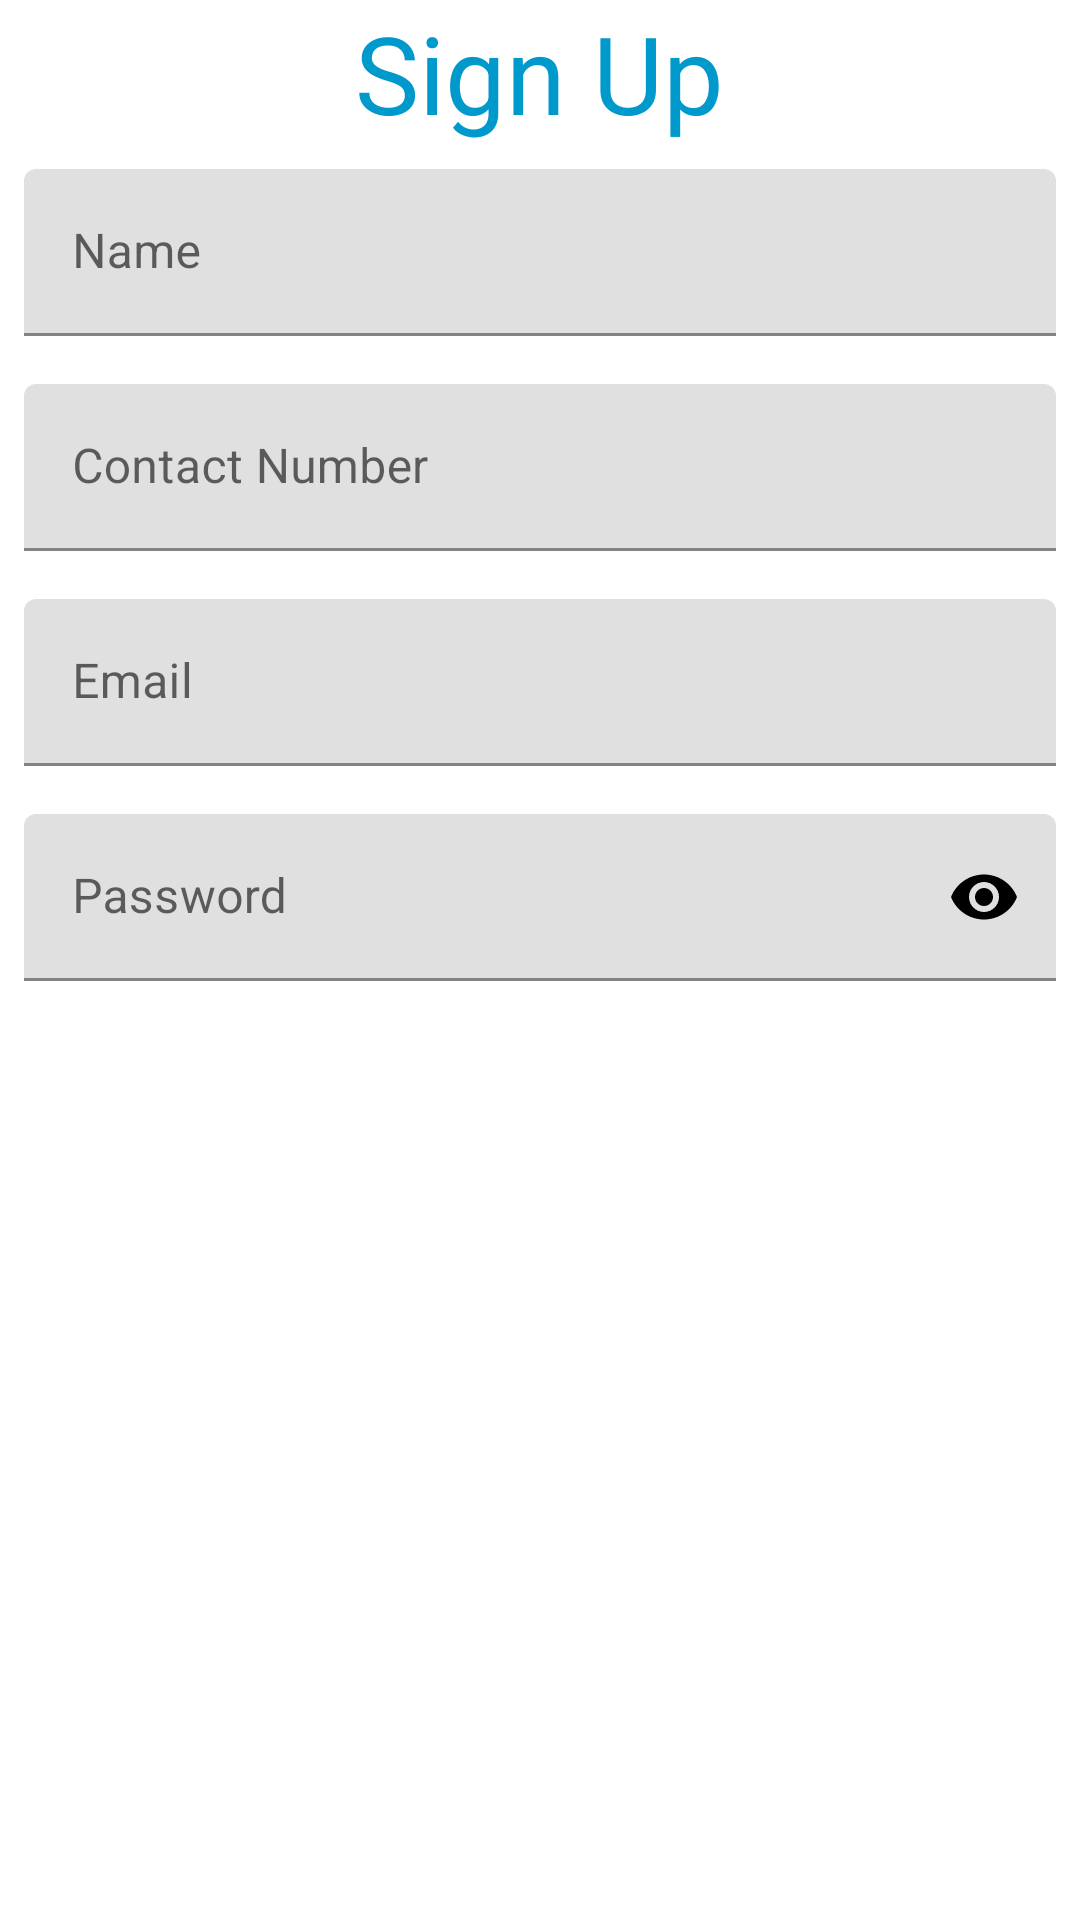

Layout XML and referenced resources for this Android screen:
<!-- AndroidManifest.xml: application theme Theme.InFormSafety -->
<!-- res/layout/activity_signup.xml -->
<?xml version="1.0" encoding="utf-8"?>
<androidx.appcompat.widget.LinearLayoutCompat xmlns:android="http://schemas.android.com/apk/res/android"
    xmlns:app="http://schemas.android.com/apk/res-auto"
    android:layout_width="match_parent"
    android:layout_height="wrap_content"
    android:orientation="vertical">

    <TextView
        android:id="@+id/textView"
        android:layout_width="wrap_content"
        android:layout_height="wrap_content"
        android:layout_gravity="center"
        android:text="Sign Up"
        android:textColor="@color/blue"
        android:textSize="36sp" />


    <com.google.android.material.textfield.TextInputLayout
        android:layout_width="match_parent"
        android:layout_height="wrap_content"
        android:layout_marginHorizontal="8dp"
        android:layout_marginVertical="8dp">

        <com.google.android.material.textfield.TextInputEditText
            android:id="@+id/name"
            android:layout_width="match_parent"
            android:layout_height="wrap_content"
            android:hint="Name"
            android:inputType="textPersonName" />
    </com.google.android.material.textfield.TextInputLayout>

    <com.google.android.material.textfield.TextInputLayout
        android:layout_width="match_parent"
        android:layout_height="wrap_content"
        android:layout_marginHorizontal="8dp"
        android:layout_marginVertical="8dp">

        <com.google.android.material.textfield.TextInputEditText
            android:id="@+id/contact"
            android:layout_width="match_parent"
            android:layout_height="wrap_content"
            android:hint="Contact Number"
            android:inputType="number" />
    </com.google.android.material.textfield.TextInputLayout>

    <com.google.android.material.textfield.TextInputLayout
        android:layout_width="match_parent"
        android:layout_height="wrap_content"
        android:layout_marginHorizontal="8dp"
        android:layout_marginVertical="8dp">

        <com.google.android.material.textfield.TextInputEditText
            android:id="@+id/reg_email"
            android:layout_width="match_parent"
            android:layout_height="wrap_content"
            android:hint="Email"
            android:inputType="textEmailAddress" />
    </com.google.android.material.textfield.TextInputLayout>

    <com.google.android.material.textfield.TextInputLayout
        android:layout_width="match_parent"
        android:layout_height="match_parent"
        android:layout_marginHorizontal="8dp"
        android:layout_marginVertical="8dp"
        app:passwordToggleDrawable="@drawable/ic_baseline_remove_red_eye_24"
        app:passwordToggleEnabled="true"
        app:passwordToggleTint="@color/black">

        <com.google.android.material.textfield.TextInputEditText
            android:id="@+id/reg_password"
            android:layout_width="match_parent"
            android:layout_height="wrap_content"
            android:hint="Password"
            android:inputType="textPassword" />
    </com.google.android.material.textfield.TextInputLayout>

    <com.google.android.material.textfield.TextInputLayout
        android:layout_width="match_parent"
        android:layout_height="wrap_content"
        android:layout_marginHorizontal="8dp"
        android:layout_marginVertical="8dp"
        app:passwordToggleDrawable="@drawable/ic_baseline_remove_red_eye_24"
        app:passwordToggleEnabled="true"
        app:passwordToggleTint="@color/black">

        <com.google.android.material.textfield.TextInputEditText
            android:id="@+id/confirmPassword"
            android:layout_width="match_parent"
            android:layout_height="wrap_content"
            android:hint="Confirm Password"
            android:inputType="textPassword" />
    </com.google.android.material.textfield.TextInputLayout>

    <Button
        android:id="@+id/register"
        android:layout_width="match_parent"
        android:layout_height="wrap_content"
        android:layout_marginHorizontal="8dp"
        android:layout_marginVertical="8dp"
        android:paddingVertical="8sp"
        android:text="Sign Up"
        android:textColor="@color/white"
        android:textSize="18sp" />

</androidx.appcompat.widget.LinearLayoutCompat>
<!-- resources referenced by this layout -->
<resources>
  <color name="black">#FF000000</color>
  <color name="blue">#0099CC</color>
  <color name="white">#FFFFFFFF</color>
  <style name="Theme.InFormSafety" parent="Theme.MaterialComponents.DayNight.DarkActionBar">
          
          <item name="colorPrimary">@android:color/holo_blue_dark</item>
          <item name="colorPrimaryVariant">@android:color/holo_blue_dark</item>
          <item name="colorOnPrimary">@color/white</item>
          
          <item name="colorSecondary">@android:color/holo_blue_dark</item>
          <item name="colorSecondaryVariant">@android:color/holo_blue_dark</item>
          <item name="colorOnSecondary">@color/black</item>
          
          <item name="android:statusBarColor" tools:targetApi="l">?attr/colorPrimaryVariant</item>
          
      </style>
</resources>
